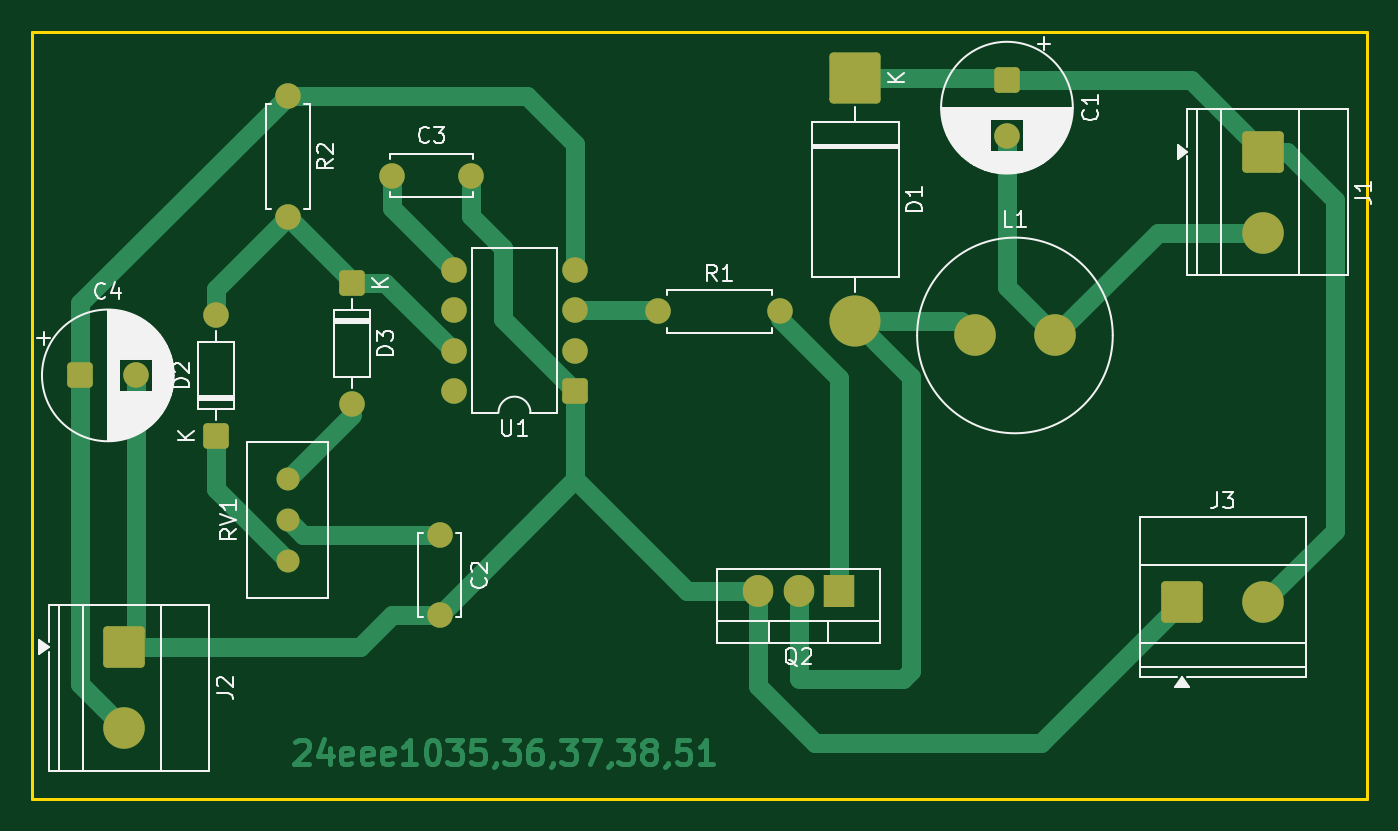
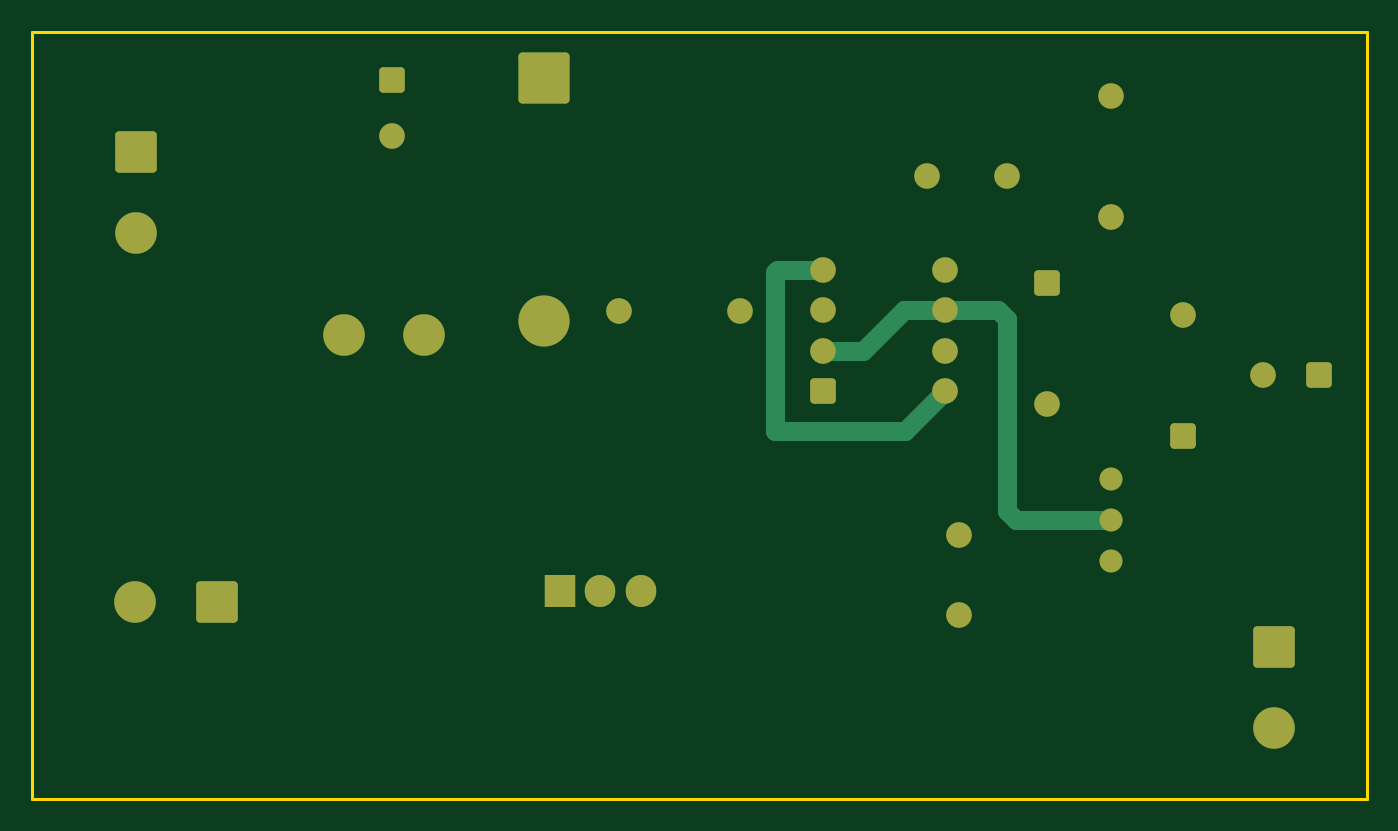
Circuit board: 9 layer files. Board 83.5 x 48.0 mm.
- bottom_copper: Buck converter-B_Cu.gbr (6148 bytes)
- bottom_mask: Buck converter-B_Mask.gbr (3276 bytes)
- paste: Buck converter-B_Paste.gbr (459 bytes)
- bottom_silk: Buck converter-B_Silkscreen.gbr (460 bytes)
- outline: Buck converter-Edge_Cuts.gbr (616 bytes)
- top_copper: Buck converter-F_Cu.gbr (20818 bytes)
- top_mask: Buck converter-F_Mask.gbr (3276 bytes)
- paste: Buck converter-F_Paste.gbr (459 bytes)
- top_silk: Buck converter-F_Silkscreen.gbr (37881 bytes)

=== bottom_copper: Buck converter-B_Cu.gbr (6148 bytes, source omitted) ===
=== bottom_mask: Buck converter-B_Mask.gbr (3276 bytes, source withheld) ===
=== paste: Buck converter-B_Paste.gbr ===
%TF.GenerationSoftware,KiCad,Pcbnew,10.0.6*%
%TF.CreationDate,2026-10-22T15:39:27+05:30*%
%TF.ProjectId,Buck converter,4275636b-2063-46f6-9e76-65727465722e,rev?*%
%TF.SameCoordinates,Original*%
%TF.FileFunction,Paste,Bot*%
%TF.FilePolarity,Positive*%
%FSLAX46Y46*%
G04 Gerber Fmt 4.6, Leading zero omitted, Abs format (unit mm)*
G04 Created by KiCad (PCBNEW 10.0.6) date 2026-10-22 15:39:27*
%MOMM*%
%LPD*%
G01*
G04 APERTURE LIST*
G04 APERTURE END LIST*
M02*

=== bottom_silk: Buck converter-B_Silkscreen.gbr ===
%TF.GenerationSoftware,KiCad,Pcbnew,10.0.6*%
%TF.CreationDate,2026-10-22T15:39:28+05:30*%
%TF.ProjectId,Buck converter,4275636b-2063-46f6-9e76-65727465722e,rev?*%
%TF.SameCoordinates,Original*%
%TF.FileFunction,Legend,Bot*%
%TF.FilePolarity,Positive*%
%FSLAX46Y46*%
G04 Gerber Fmt 4.6, Leading zero omitted, Abs format (unit mm)*
G04 Created by KiCad (PCBNEW 10.0.6) date 2026-10-22 15:39:28*
%MOMM*%
%LPD*%
G01*
G04 APERTURE LIST*
G04 APERTURE END LIST*
M02*

=== outline: Buck converter-Edge_Cuts.gbr ===
%TF.GenerationSoftware,KiCad,Pcbnew,10.0.6*%
%TF.CreationDate,2026-10-22T15:39:28+05:30*%
%TF.ProjectId,Buck converter,4275636b-2063-46f6-9e76-65727465722e,rev?*%
%TF.SameCoordinates,Original*%
%TF.FileFunction,Profile,NP*%
%FSLAX46Y46*%
G04 Gerber Fmt 4.6, Leading zero omitted, Abs format (unit mm)*
G04 Created by KiCad (PCBNEW 10.0.6) date 2026-10-22 15:39:28*
%MOMM*%
%LPD*%
G01*
G04 APERTURE LIST*
%TA.AperFunction,Profile*%
%ADD10C,0.200000*%
%TD*%
G04 APERTURE END LIST*
D10*
X116500000Y-74000000D02*
X200000000Y-74000000D01*
X200000000Y-122000000D01*
X116500000Y-122000000D01*
X116500000Y-74000000D01*
M02*

=== top_copper: Buck converter-F_Cu.gbr (20818 bytes, source omitted) ===
=== top_mask: Buck converter-F_Mask.gbr (3276 bytes, source withheld) ===
=== paste: Buck converter-F_Paste.gbr ===
%TF.GenerationSoftware,KiCad,Pcbnew,10.0.6*%
%TF.CreationDate,2026-10-22T15:39:27+05:30*%
%TF.ProjectId,Buck converter,4275636b-2063-46f6-9e76-65727465722e,rev?*%
%TF.SameCoordinates,Original*%
%TF.FileFunction,Paste,Top*%
%TF.FilePolarity,Positive*%
%FSLAX46Y46*%
G04 Gerber Fmt 4.6, Leading zero omitted, Abs format (unit mm)*
G04 Created by KiCad (PCBNEW 10.0.6) date 2026-10-22 15:39:27*
%MOMM*%
%LPD*%
G01*
G04 APERTURE LIST*
G04 APERTURE END LIST*
M02*

=== top_silk: Buck converter-F_Silkscreen.gbr (37881 bytes, source omitted) ===
